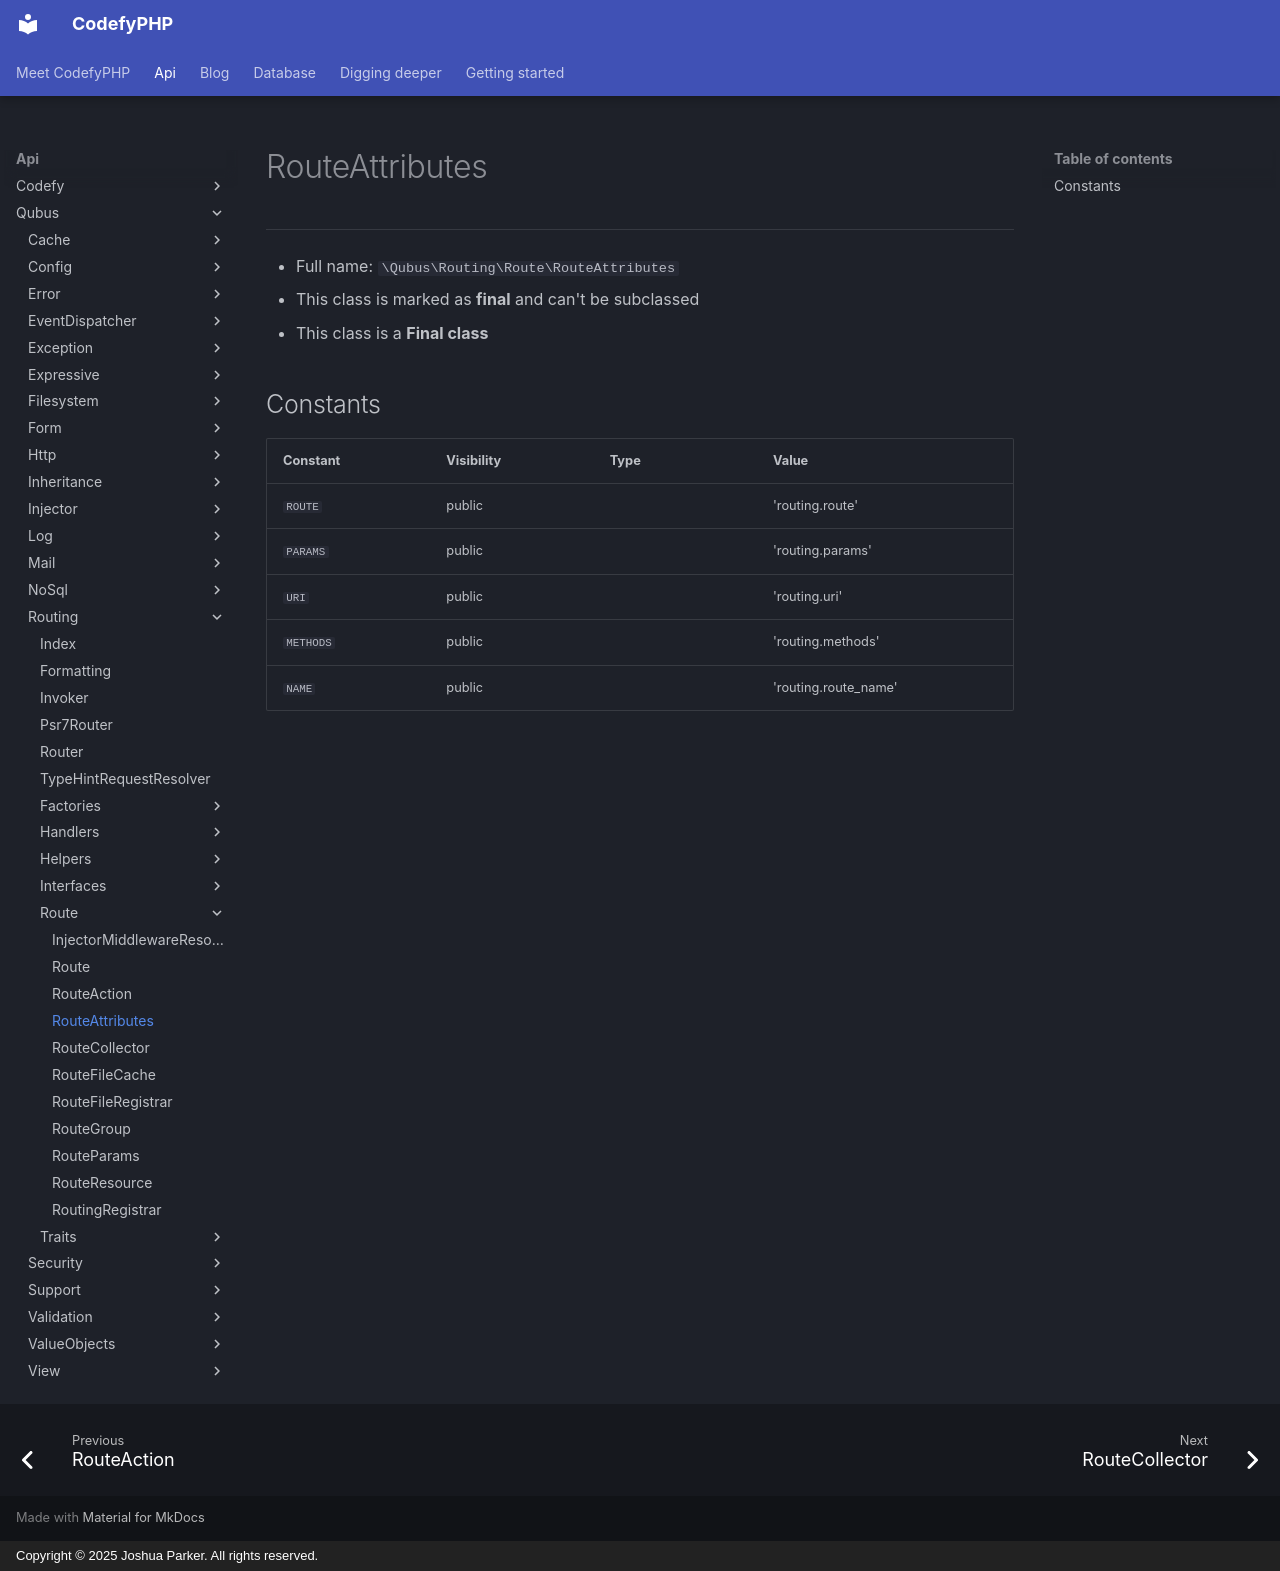

repository: codefyphp/docs · page: api/Qubus/Routing/Route/RouteAttributes/index.html · generator: mkdocs · copyright: Copyright © 2025 Joshua Parker. All rights reserved.

# RouteAttributes

***

* Full name: `\Qubus\Routing\Route\RouteAttributes`
* This class is marked as **final** and can't be subclassed
* This class is a **Final class**

## Constants

| Constant  | Visibility | Type | Value                |
|-----------|------------|------|----------------------|
| `ROUTE`   | public     |      | 'routing.route'      |
| `PARAMS`  | public     |      | 'routing.params'     |
| `URI`     | public     |      | 'routing.uri'        |
| `METHODS` | public     |      | 'routing.methods'    |
| `NAME`    | public     |      | 'routing.route_name' |
